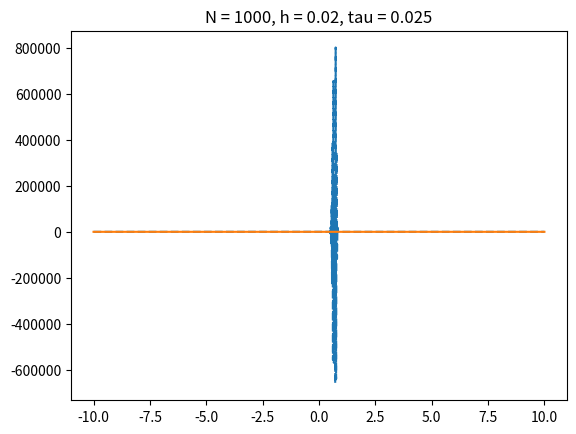

Here is the Python script that generated this plot:
import numpy as np
import matplotlib.pyplot as plt

Ns = [100, 1000]

def f_0(x):
    if (x < 0):
        return 5
    if (x > 0):
        return 1
    return 3

def exec_f_1(x):
    return f_0(x - 1)

exect_f_1_vect = np.vectorize(exec_f_1)

def back_scheme(uj, uj1, h, tau):
    return uj - tau / h * (uj1 - uj)

def forward_scheme(uj, uj1, h, tau):
    return uj1 - tau / h * (uj1 - uj)

def draw(x, y, N, h, tau):
    dots = np.linspace(-10, 10, N+1)
    u = [f_0(x) for x in dots]
    result = [ forward_scheme(u[i], u[i + 1], h, tau) for i in range(len(u) - 1) ]
    result.insert(0, back_scheme(u[0], u[1], h, tau))
    for i in range(int(1 / tau)): 
        u = result
        result = [ forward_scheme(u[i], u[i + 1], h, tau) for i in range(len(u) - 1) ]
        result.insert(0, back_scheme(u[0], u[1], h, tau))

    #axis[x, y].plot(dots[0:len(result)], result, linestyle='dashed')
    #axis[x, y].plot(dots[:], exect_f_1_vect(dots[:]))
    #axis[x, y].set_title("N = " + str(N) + ", h = " + str(h) + ", tau = " + str(tau))
    plt.plot(dots[0:len(result)], result, linestyle='dashed')
    plt.plot(dots[:], exect_f_1_vect(dots[:]))
    plt.title("N = " + str(N) + ", h = " + str(h) + ", tau = " + str(tau))

#figure, axis = plt.subplots(4, 2) 

y = 0

for N in Ns:
    h = 20 / N
    tau = [h / 4, h / 2, h, 5 * h / 4]
    x = 0
    for t in tau:
        plt.clf()
        draw(x, y, N, h, t)
        plt.show()
        x += 1
    y += 1
    
#plt.show()